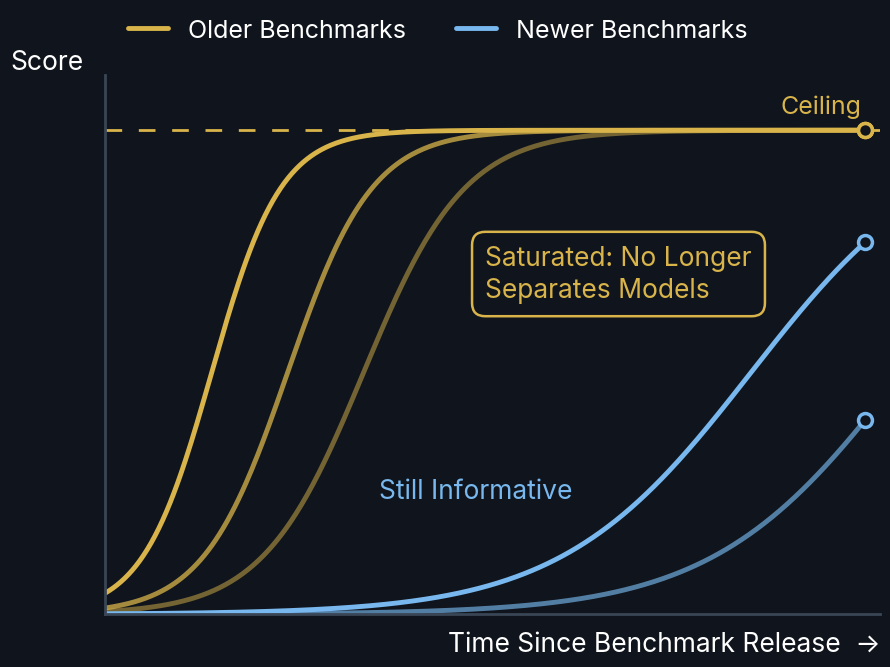

Recreate this plot in Python. (Note: this script raises an exception after producing the figure.)
"""Homepage focus-area figures for eleuther.ai, drawn with matplotlib.

Paste into a notebook or run as a script. Each function returns (fig, ax) so
you can tweak placement, then call save(fig, "name") to write the SVG that
data/home.yaml points at. Colors are the site's CSS tokens.
"""

import numpy as np
import matplotlib.pyplot as plt
from matplotlib.patches import FancyBboxPatch, Ellipse, FancyArrowPatch

# --- site palette ----------------------------------------------------------
BG = "#10151d"        # --panel
TEXT = "#ffffff"      # maximum contrast on the panel
MUTED = "#c4c9d1"     # --body, for secondary labels
LINE = "#3a4656"      # axis lines, a step lighter than --line for legibility
GREEN = "#62d77a"
BLUE = "#78b8ee"
GOLD = "#d8b44a"
VIOLET = "#ad8df2"
CORAL = "#ee7b79"

FIGSIZE = (10, 7)     # 10:7 keeps the four homepage panels the same shape
FONT = {"family": ["Inter", "DejaVu Sans", "sans-serif"]}
plt.rcParams.update({
    "font.family": FONT["family"],
    "figure.facecolor": BG,
    "axes.facecolor": BG,
    "savefig.facecolor": BG,
    "text.color": TEXT,
    "axes.labelcolor": TEXT,
    "axes.edgecolor": LINE,
    "xtick.color": TEXT,
    "ytick.color": TEXT,
    "font.size": 18,
    "svg.fonttype": "none",   # keep text as text in the SVG so it stays crisp and editable
})


def blank_axes(ax, spines=("left", "bottom")):
    """No grid, no ticks; keep only the named spines."""
    ax.grid(False)
    ax.set_xticks([])
    ax.set_yticks([])
    for side in ("top", "right", "left", "bottom"):
        ax.spines[side].set_visible(side in spines)
        ax.spines[side].set_linewidth(2)


def save(fig, name, outdir="static/images/research/homepage"):
    path = f"{outdir}/{name}.svg"
    fig.savefig(path, bbox_inches="tight", pad_inches=0.3)
    # matplotlib leaves trailing spaces in path data, which fails `git diff --check`
    with open(path) as handle:
        lines = [line.rstrip() + "\n" for line in handle]
    with open(path, "w") as handle:
        handle.writelines(lines)


def neural_network(ax, x0, y0, width, height, layers=(4, 6, 6, 3), color=VIOLET,
                   node_ms=13, edge_alpha=0.35, edge_lw=1.2, zorder=6):
    """Draw a fully connected feed-forward network inside the box (x0, y0, width, height).

    Nodes are plot markers (sized in points), so the drawing looks the same
    whatever the axes' aspect ratio."""
    xs = np.linspace(x0, x0 + width, len(layers))
    coords = []
    for x, n in zip(xs, layers):
        ys = np.linspace(y0 + height, y0, n + 2)[1:-1] if n > 1 else [y0 + height / 2]
        coords.append([(x, y) for y in ys])
    for a, b in zip(coords[:-1], coords[1:]):
        for (xa, ya) in a:
            for (xb, yb) in b:
                ax.plot([xa, xb], [ya, yb], color=color, alpha=edge_alpha, lw=edge_lw, zorder=zorder)
    for layer in coords:
        xs_, ys_ = zip(*layer)
        ax.plot(xs_, ys_, "o", ms=node_ms, mfc=color, mec=BG, mew=1.5, zorder=zorder + 1)
    return coords


def document(ax, x, y, w=0.9, h=1.1, color=VIOLET, lines=4):
    """A training document: rounded page with text lines inside."""
    ax.add_patch(FancyBboxPatch((x, y), w, h, boxstyle="round,pad=0.02,rounding_size=0.08",
                                facecolor=BG, edgecolor=color, lw=2, zorder=2))
    for i in range(lines):
        ly = y + h - 0.22 - i * (h - 0.35) / (lines - 1)
        lw_frac = 0.7 if i < lines - 1 else 0.45
        ax.plot([x + 0.15, x + 0.15 + (w - 0.3) * lw_frac], [ly, ly], color=color, lw=2.5,
                solid_capstyle="round", zorder=3)


# ---------------------------------------------------------------------------
# 1. Evaluation: benchmark saturation
# ---------------------------------------------------------------------------
def evaluation_figure():
    fig, ax = plt.subplots(figsize=FIGSIZE)
    blank_axes(ax)
    x = np.linspace(0, 1, 400)
    logistic = lambda center, k, top=0.97: top / (1 + np.exp(-k * (x - center)))

    # Older benchmarks: saturate early, pinned against the ceiling on the right.
    for i, (center, k, alpha) in enumerate([(0.14, 22, 1.0), (0.24, 18, 0.75), (0.34, 15, 0.5)]):
        ax.plot(x, logistic(center, k), color=GOLD, lw=3.5, alpha=alpha, solid_capstyle="round",
                label="Older Benchmarks" if i == 0 else None)
        ax.plot(1, logistic(center, k)[-1], "o", ms=10, mfc=BG, mec=GOLD, mew=2.5)
    # Newer benchmarks: still climbing.
    for i, (center, k, alpha) in enumerate([(0.85, 8, 1.0), (1.05, 8, 0.65)]):
        ax.plot(x, logistic(center, k), color=BLUE, lw=3.5, alpha=alpha, solid_capstyle="round",
                label="Newer Benchmarks" if i == 0 else None)
        ax.plot(1, logistic(center, k)[-1], "o", ms=10, mfc=BG, mec=BLUE, mew=2.5)

    ax.axhline(0.97, color=GOLD, lw=2, ls=(0, (6, 6)))
    ax.text(0.995, 0.995, "Ceiling", color=GOLD, fontsize=18, ha="right", va="bottom")

    # Annotations sit in the empty regions; move freely.
    ax.text(0.50, 0.74, "Saturated: No Longer\nSeparates Models", color=GOLD, fontsize=19,
            ha="left", va="top", linespacing=1.3,
            bbox=dict(boxstyle="round,pad=0.5", facecolor=BG, edgecolor=GOLD, lw=1.8))
    ax.text(0.36, 0.22, "Still Informative", color=BLUE, fontsize=19, ha="left", va="bottom")

    # Legend above the axes, out of the way of every curve.
    ax.legend(loc="lower left", bbox_to_anchor=(0.0, 1.02), ncol=2, frameon=False, fontsize=18,
              handlelength=1.6, columnspacing=2.0, labelcolor=TEXT)

    ax.set_xlim(0, 1.02)
    ax.set_ylim(0, 1.08)
    ax.set_xlabel("Time Since Benchmark Release  →", fontsize=19, loc="right", labelpad=12)
    ax.set_ylabel("Score", fontsize=19, loc="top", rotation=0, labelpad=16)
    return fig, ax


# ---------------------------------------------------------------------------
# 2. Open-weight safety: filtering pretraining data
# ---------------------------------------------------------------------------
def open_weight_safety_figure():
    fig, ax = plt.subplots(figsize=FIGSIZE)
    blank_axes(ax, spines=())
    ax.set_xlim(0, 10.6)
    ax.set_ylim(0, 9.8)
    ax.set_aspect("equal")

    # Pretraining documents flowing right; coral ones are hazardous and stop at the filter.
    docs_y = np.linspace(7.4, 1.4, 6)
    hazardous = {1, 4}
    ax.text(1.2, 9.0, "Pretraining Data", color=TEXT, fontsize=19, fontweight="bold", ha="center")
    for i, y in enumerate(docs_y):
        color = CORAL if i in hazardous else VIOLET
        document(ax, 0.75, y - 0.55, color=color)
        end = 3.0 if i in hazardous else 6.1
        ax.plot([1.85, end], [y, y], color=color, lw=2.5, alpha=0.9, zorder=1)

    # Filter bar.
    ax.add_patch(FancyBboxPatch((3.0, 0.7), 0.35, 7.6, boxstyle="round,pad=0.02,rounding_size=0.17",
                                facecolor=BG, edgecolor=VIOLET, lw=2.5, zorder=4))
    for y in np.linspace(1.2, 7.8, 12):
        ax.plot([3.08, 3.27], [y, y], color=VIOLET, lw=2, zorder=5)
    ax.text(3.17, 0.15, "Filter", color=TEXT, fontsize=19, fontweight="bold", ha="center")

    # Model: a real network.
    ax.add_patch(FancyBboxPatch((6.1, 0.9), 3.9, 7.2, boxstyle="round,pad=0.02,rounding_size=0.25",
                                facecolor="#0b1018", edgecolor=VIOLET, lw=2.5, zorder=2))
    neural_network(ax, 6.6, 1.3, 2.9, 5.4, layers=(5, 7, 7, 4), color=VIOLET, node_ms=12)
    ax.text(8.05, 8.55, "Open-Weight Model", color=TEXT, fontsize=19, fontweight="bold", ha="center", zorder=8)
    return fig, ax


# Deep Ignorance, Figure 1, redrawn in the site palette.
# Colors follow the schematic above: coral = unfiltered (hazard retained), violet = filtered.
#
# Sources:
#   Bars: exact end-of-training averages (MMLU, PIQA, Lambada, HellaSwag) from the results
#   table in github.com/EleutherAI/deep-ignorance/HF_README.md, for deep-ignorance-unfiltered,
#   deep-ignorance-e2e-weak-filter and deep-ignorance-e2e-strong-filter.
#   Attack curves: digitized from Figure 1 of the paper (arXiv:2508.06601) at 25M-token
#   intervals, with the shaded band width read off the same figure. The per-checkpoint
#   values live in wandb, not the repo; replace DI_BIOTHREAT / DI_BAND with the real series
#   (and finer spacing) when they are exported.
DI_GENERAL = {"Baseline": 0.5605, "Weak Filter": 0.5737, "Strong Filter": 0.5553}
DI_TOKENS = np.array([0, 25, 50, 75, 100, 125, 150, 175, 200, 225, 250, 275, 300])     # millions
DI_BIOTHREAT = {
    "Baseline":      np.array([0.365, 0.376, 0.390, 0.399, 0.409, 0.415, 0.425, 0.440, 0.441, 0.440, 0.439, 0.441, 0.445]),
    "Weak Filter":   np.array([0.278, 0.330, 0.340, 0.356, 0.365, 0.369, 0.378, 0.394, 0.392, 0.393, 0.395, 0.398, 0.402]),
    "Strong Filter": np.array([0.250, 0.310, 0.325, 0.340, 0.350, 0.355, 0.364, 0.385, 0.380, 0.375, 0.378, 0.380, 0.382]),
}
DI_BAND = 0.008          # half-width of the shaded uncertainty band, as drawn in the paper
DI_RANDOM = 0.25
DI_COLORS = {"Baseline": CORAL, "Weak Filter": GOLD, "Strong Filter": VIOLET}


def deep_ignorance_figure(annotate_recovery=True):
    fig, (left, right) = plt.subplots(1, 2, figsize=FIGSIZE, gridspec_kw={"width_ratios": [1, 2.4], "wspace": 0.32})
    for ax in (left, right):
        ax.grid(False)
        for side in ("top", "right"):
            ax.spines[side].set_visible(False)
        for side in ("left", "bottom"):
            ax.spines[side].set_linewidth(2)
        ax.tick_params(labelsize=15, length=5, width=1.5, colors=TEXT)

    names = list(DI_GENERAL)
    left.bar(range(3), [DI_GENERAL[n] for n in names], color=[DI_COLORS[n] for n in names], width=0.7)
    left.set_xticks([])
    left.set_ylim(0, 0.65)
    left.set_yticks([0, 0.2, 0.4, 0.6])
    left.set_yticklabels(["0%", "20%", "40%", "60%"])
    left.set_title("General Capability  ↑\n(Avg. on 4 Benchmarks)", fontsize=16, color=TEXT, pad=14)

    for n in names:
        y = DI_BIOTHREAT[n]
        right.fill_between(DI_TOKENS, y - DI_BAND, y + DI_BAND, color=DI_COLORS[n], alpha=0.22, lw=0)
        right.plot(DI_TOKENS, y, color=DI_COLORS[n], lw=2.8, label=n, solid_capstyle="round", solid_joinstyle="round")
    right.axhline(DI_RANDOM, color=MUTED, lw=1.8, ls=(0, (6, 6)))
    right.text(DI_TOKENS[-1], DI_RANDOM - 0.006, "Random", color=MUTED, fontsize=14, ha="right", va="top")

    if annotate_recovery:
        # Stella's annotation: how much fine-tuning it takes for a filtered model to reach the
        # unfiltered model's starting point.
        baseline_start = DI_BIOTHREAT["Baseline"][0]
        strong = DI_BIOTHREAT["Strong Filter"]
        cross = np.interp(baseline_start, strong, DI_TOKENS)          # first token count where Strong >= baseline start
        right.axhline(baseline_start, color=TEXT, lw=1.6, ls=(0, (1.5, 3)), alpha=0.9)
        right.plot([cross, cross], [DI_RANDOM, baseline_start], color=TEXT, lw=1.6, ls=(0, (1.5, 3)), alpha=0.9)
        right.text(cross + 8, 0.335, "> 150M tokens of fine-tuning\nrestore capability to match\nthe unfiltered model",
                   color=TEXT, fontsize=13.5, ha="left", va="top", linespacing=1.3)

    right.set_xlim(0, 305)
    right.set_ylim(0.22, 0.47)
    right.set_xticks([0, 50, 100, 150, 200, 250, 300])
    right.set_xticklabels(["0", "50M", "100M", "150M", "200M", "250M", "300M"])
    right.set_yticks([0.25, 0.3, 0.35, 0.4, 0.45])
    right.set_yticklabels(["25%", "30%", "35%", "40%", "45%"])
    right.set_xlabel("Adversarial Fine-Tuning Tokens", fontsize=16, labelpad=10)
    right.set_title("Biothreat Proxy Capability  ↓\n(WMDP-Bio, Cloze Eval)", fontsize=16, color=TEXT, pad=14)

    fig.legend(loc="lower center", bbox_to_anchor=(0.5, -0.13), ncol=3, frameon=False, fontsize=17,
               handlelength=1.8, columnspacing=2.2, labelcolor=TEXT)
    return fig, (left, right)


# ---------------------------------------------------------------------------
# 3. Interpretability over time: checkpoints along the loss curve
# ---------------------------------------------------------------------------
def interpretability_figure():
    fig, ax = plt.subplots(figsize=FIGSIZE)
    blank_axes(ax)
    ax.set_xlim(-0.02, 1.08)
    ax.set_ylim(-0.14, 1.12)
    ax.spines["bottom"].set_position(("data", 0))

    x = np.linspace(0, 1, 400)
    loss = 0.12 + 0.88 * np.exp(-4.2 * x)
    ax.plot(x, loss, color=GREEN, lw=3.5, solid_capstyle="round", zorder=2)

    # Saved checkpoints, each with a vertical line to the axis.
    ckpt_x = np.array([0.0, 0.08, 0.17, 0.28, 0.42, 0.56, 0.7, 0.85, 1.0])
    ckpt_y = 0.12 + 0.88 * np.exp(-4.2 * ckpt_x)
    for cx, cy in zip(ckpt_x, ckpt_y):
        ax.plot([cx, cx], [0, cy], color=GREEN, lw=1.5, ls=(0, (3, 4)), alpha=0.8, zorder=1)
    ax.plot(ckpt_x, ckpt_y, "o", ms=11, mfc=BG, mec=GREEN, mew=2.5, zorder=3)

    ax.set_xlabel("Training Steps  →", fontsize=19, loc="right", labelpad=12)
    ax.set_ylabel("Loss", fontsize=19, loc="top", rotation=0, labelpad=16)
    # "Saved Checkpoints" label with a leader line to the foot of one checkpoint's dashed line.
    ax.text(0.15, -0.10, "Saved Checkpoints", color=TEXT, fontsize=18, ha="left", va="top")
    ax.annotate("", xy=(ckpt_x[3], -0.005), xytext=(0.22, -0.09),
                arrowprops=dict(arrowstyle="-", color=GREEN, lw=1.8, shrinkA=0, shrinkB=0))

    # Lens over one checkpoint: the network inside is what we study.
    # The axes are not square, so an Ellipse in data units is what renders as a circle.
    aspect = (ax.get_ylim()[1] - ax.get_ylim()[0]) / (ax.get_xlim()[1] - ax.get_xlim()[0]) * FIGSIZE[0] / FIGSIZE[1]
    lens_ckpt = 5
    lx, ly, r = 0.76, 0.52, 0.16
    ax.plot([ckpt_x[lens_ckpt], lx], [ckpt_y[lens_ckpt] + 0.02, ly - r * aspect], color=GREEN, lw=1.8,
            ls=(0, (3, 4)), zorder=2)
    ax.add_patch(Ellipse((lx, ly), 2 * r, 2 * r * aspect, facecolor="#0b1018", edgecolor=GREEN, lw=2.5, zorder=4))
    neural_network(ax, lx - 0.12, ly - 0.10 * aspect, 0.24, 0.20 * aspect, layers=(3, 5, 5, 2), color=GREEN,
                   node_ms=9, edge_lw=1.0)

    # What we do at every checkpoint.
    todo = ["Probe Representations", "Trace Behavior to Training Data", "Compare Across Checkpoints"]
    for i, label in enumerate(todo):
        ax.text(0.30, 1.06 - i * 0.075, "•  " + label, color=TEXT, fontsize=18, ha="left", va="center")
    return fig, ax


if __name__ == "__main__":
    fig, _ = evaluation_figure(); save(fig, "evaluation")
    fig, _ = open_weight_safety_figure(); save(fig, "open-weight-safety")
    fig, _ = deep_ignorance_figure(); save(fig, "deep-ignorance-figure-1")
    fig, _ = interpretability_figure(); save(fig, "interpretability-over-time")
    print("wrote 4 SVGs")
